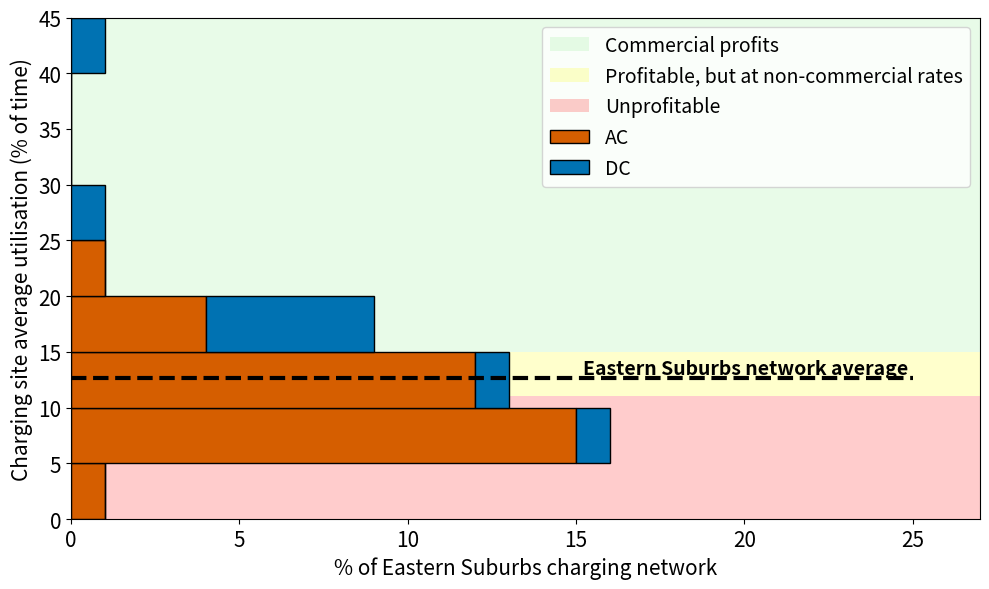
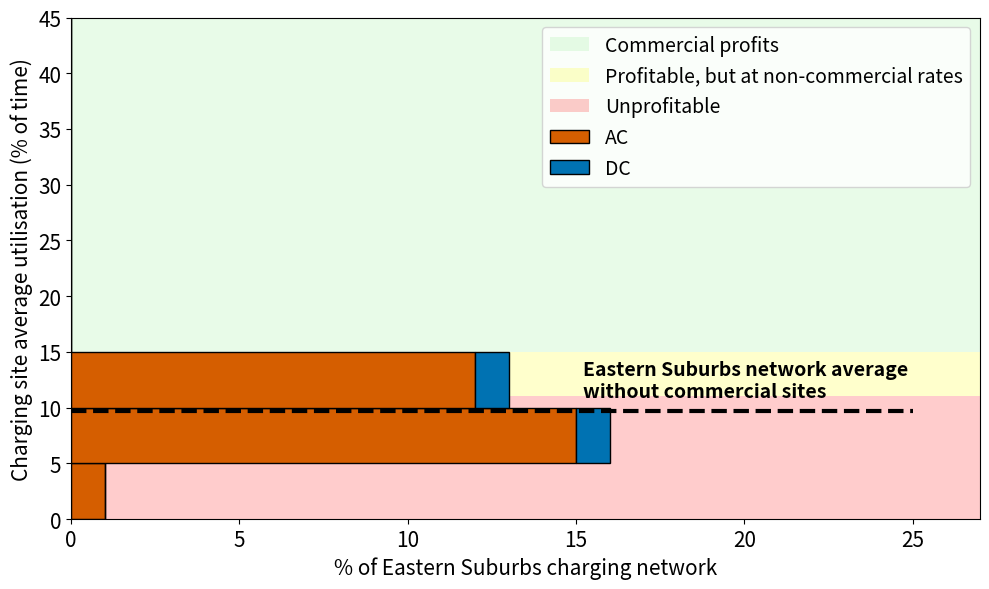

These figures' Python source, in order:
import matplotlib.pyplot as plt
import numpy as np

# Data from zenodo.org/records/19233669
AC = np.array([22.19836401, 18.64199735, 16.37609649, 15.44304654, 15.04038137,14.98888889,
      14.37911959,13.2125947,13.16029457,12.13045635, 11.9346174,11.83142245,
      11.4837963,11.41226398,10.65022275,10.2611715,10.26056505,9.912992571,
      9.51778297,9.50547138,9.226549919,8.981829574,8.947285354,8.536616162,
      8.329903978,7.783564815,7.65491453,7.432336182,7.27590812,7.10515873,
      6.602704678, 6.350308642, 4.254070881])
DC = np.array([41.32038798, 27.07802064, 17.78412698, 17.37847222, 16.24553849, 15.96197632, 
      15.41514042, 12.12465084, 6.464806968])
data = [AC, DC]
colors = ["#D55E00","#0072B2"]
labels = ['AC', 'DC']
bins = np.linspace(0, 45, 10) # Define the bins

commerciality_threshold = 15
unprofitable_threshold = 11

fig, ax = plt.subplots(figsize=(10, 6))
ax.axhspan(commerciality_threshold, 45, facecolor='lightgreen', alpha=0.2, label='Commercial profits')
ax.axhspan(unprofitable_threshold, commerciality_threshold, facecolor='yellow', alpha=0.2, label='Profitable, but at non-commercial rates')
ax.axhspan(0, unprofitable_threshold, facecolor='red', alpha=0.2, label='Unprofitable')

ax.hist(data, bins=bins, orientation='horizontal', stacked=True, 
        color=colors, label=labels, edgecolor='black')

combined_data = np.append(AC, DC)
combined_data_w_o_profit = [c for c in combined_data if c < commerciality_threshold]
Charge_east_av = combined_data.mean()
Charge_east_av_wo_profit = np.mean(combined_data_w_o_profit)
city = 7
regional = 3
x_max = 25
offset = -.2

ax.text(x_max-offset-10, Charge_east_av+.4, 'Eastern Suburbs network average', 
fontsize=14, ha='left', fontweight='bold')
ax.plot([0,x_max], [Charge_east_av,Charge_east_av], color='black', linewidth=3, zorder=10, linestyle='--')#, label='Financial viability')

labelfontsize = 15
ax.tick_params(axis='x', labelsize=labelfontsize)
ax.tick_params(axis='y', labelsize=labelfontsize)
ax.set_xlabel('% of Eastern Suburbs charging network', fontsize=labelfontsize)
ax.set_ylabel('Charging site average utilisation (% of time)', fontsize=labelfontsize)
ax.legend(loc='upper right', fontsize=14)

plt.ylim(0, 45)
plt.xlim(0, 27)
# Ensure layout is adjusted to prevent legend overlap
plt.tight_layout() 

plt.savefig('horizontal_histogram.png')
plt.savefig('horizontal_histogram.pdf')



# Remove chargers with such high utilisation rates that they generate commercial returns
AC = np.array([14.98888889,
      14.37911959,13.2125947,13.16029457,12.13045635, 11.9346174,11.83142245,
      11.4837963,11.41226398,10.65022275,10.2611715,10.26056505,9.912992571,
      9.51778297,9.50547138,9.226549919,8.981829574,8.947285354,8.536616162,
      8.329903978,7.783564815,7.65491453,7.432336182,7.27590812,7.10515873,
      6.602704678, 6.350308642, 4.254070881])
DC = np.array([12.12465084, 6.464806968])
data = [AC, DC]
colors = ["#D55E00","#0072B2"]
labels = ['AC', 'DC']
bins = np.linspace(0, 45, 10) # Define the bins

fig, ax = plt.subplots(figsize=(10, 6))
ax.axhspan(commerciality_threshold, 45, facecolor='lightgreen', alpha=0.2, label='Commercial profits')
ax.axhspan(unprofitable_threshold, commerciality_threshold, facecolor='yellow', alpha=0.2, label='Profitable, but at non-commercial rates')
ax.axhspan(0, unprofitable_threshold, facecolor='red', alpha=0.2, label='Unprofitable')

ax.hist(data, bins=bins, orientation='horizontal', stacked=True, 
        color=colors, label=labels, edgecolor='black')

combined_data = np.append(AC, DC)
combined_data_w_o_profit = [c for c in combined_data if c < commerciality_threshold]
Charge_east_av = combined_data.mean()
Charge_east_av_wo_profit = np.mean(combined_data_w_o_profit)
city = 7
regional = 3
x_max = 25
offset = -.2

ax.text(x_max-offset-10, Charge_east_av_wo_profit+1.2, 'Eastern Suburbs network average \nwithout commercial sites', 
fontsize=14, ha='left', fontweight='bold')
ax.plot([0,x_max], [Charge_east_av_wo_profit,Charge_east_av_wo_profit], color='black', linewidth=3, zorder=10, linestyle='--')#, label='Financial viability')

labelfontsize = 15
ax.tick_params(axis='x', labelsize=labelfontsize)
ax.tick_params(axis='y', labelsize=labelfontsize)
ax.set_xlabel('% of Eastern Suburbs charging network', fontsize=labelfontsize)
ax.set_ylabel('Charging site average utilisation (% of time)', fontsize=labelfontsize)

ax.legend(loc='upper right', fontsize=14)

plt.ylim(0, 45)
plt.xlim(0, 27)
# Ensure layout is adjusted to prevent legend overlap
plt.tight_layout() 

plt.savefig('horizontal_histogram-segregated.png')
plt.savefig('horizontal_histogram-segregated.pdf')
